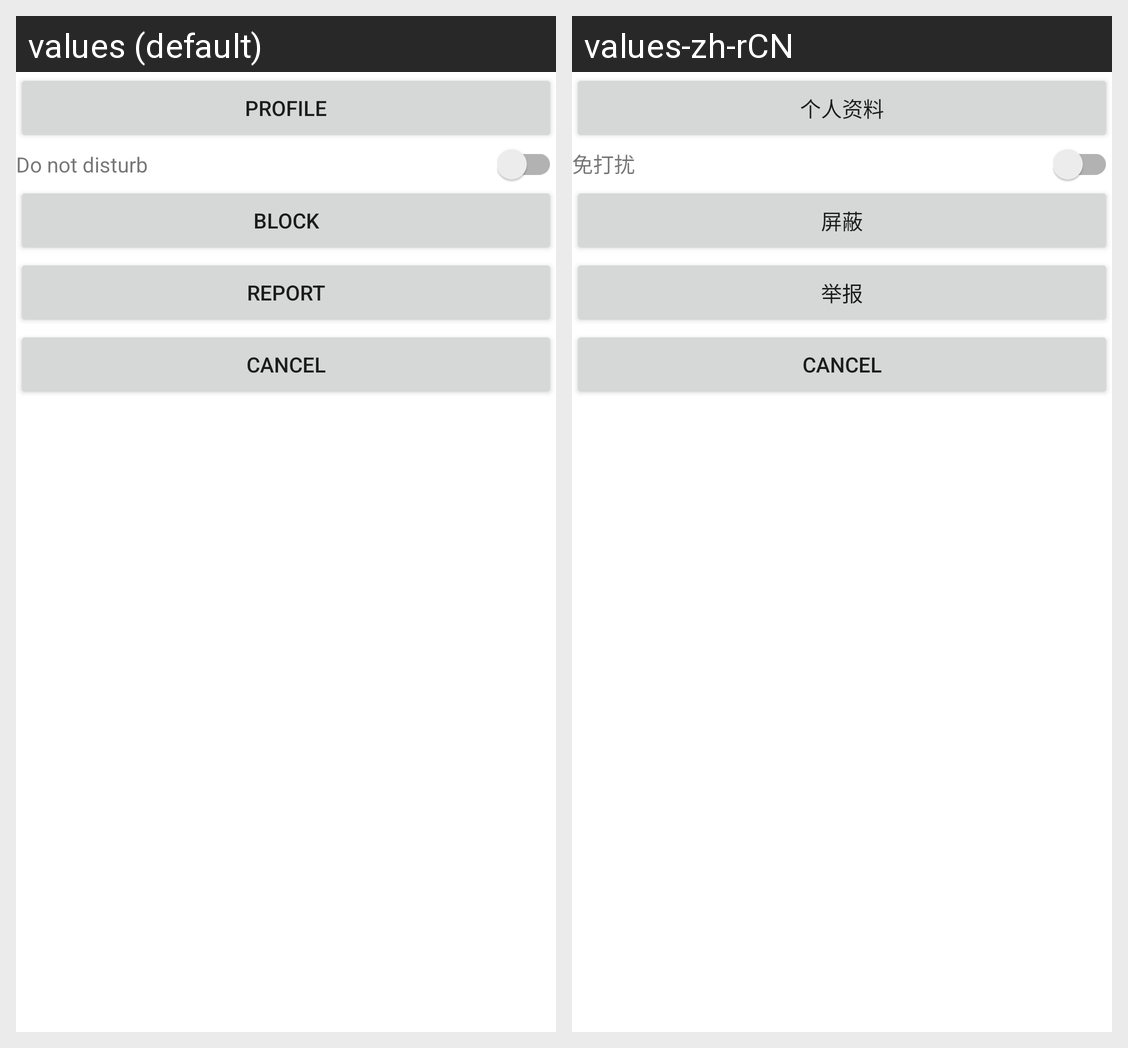

This grid shows one Android layout under two languages. Give, for every string resource on the screen, its name, the default text and each shown locale's text.
Android screen res/layout/dialog_bottom_sheet_chat.xml rendered under 2 locales, left to right: values (default), values-zh-rCN. Device: Nexus 5 (rendered at 1080×1920; each locale shown at half size, 540×960, under a caption strip naming it); theme Theme.Yep.
Strings drawn on this screen, with the default value and each locale's value (text and hints the layout hard-codes, and strings that could not be matched under every locale, appear in the picture but are not listed):

profile
  values: Profile
  values-zh-rCN: 个人资料

do_not_disturb
  values: Do not disturb
  values-zh-rCN: 免打扰

block_user
  values: Block
  values-zh-rCN: 屏蔽

report_user
  values: Report
  values-zh-rCN: 举报
